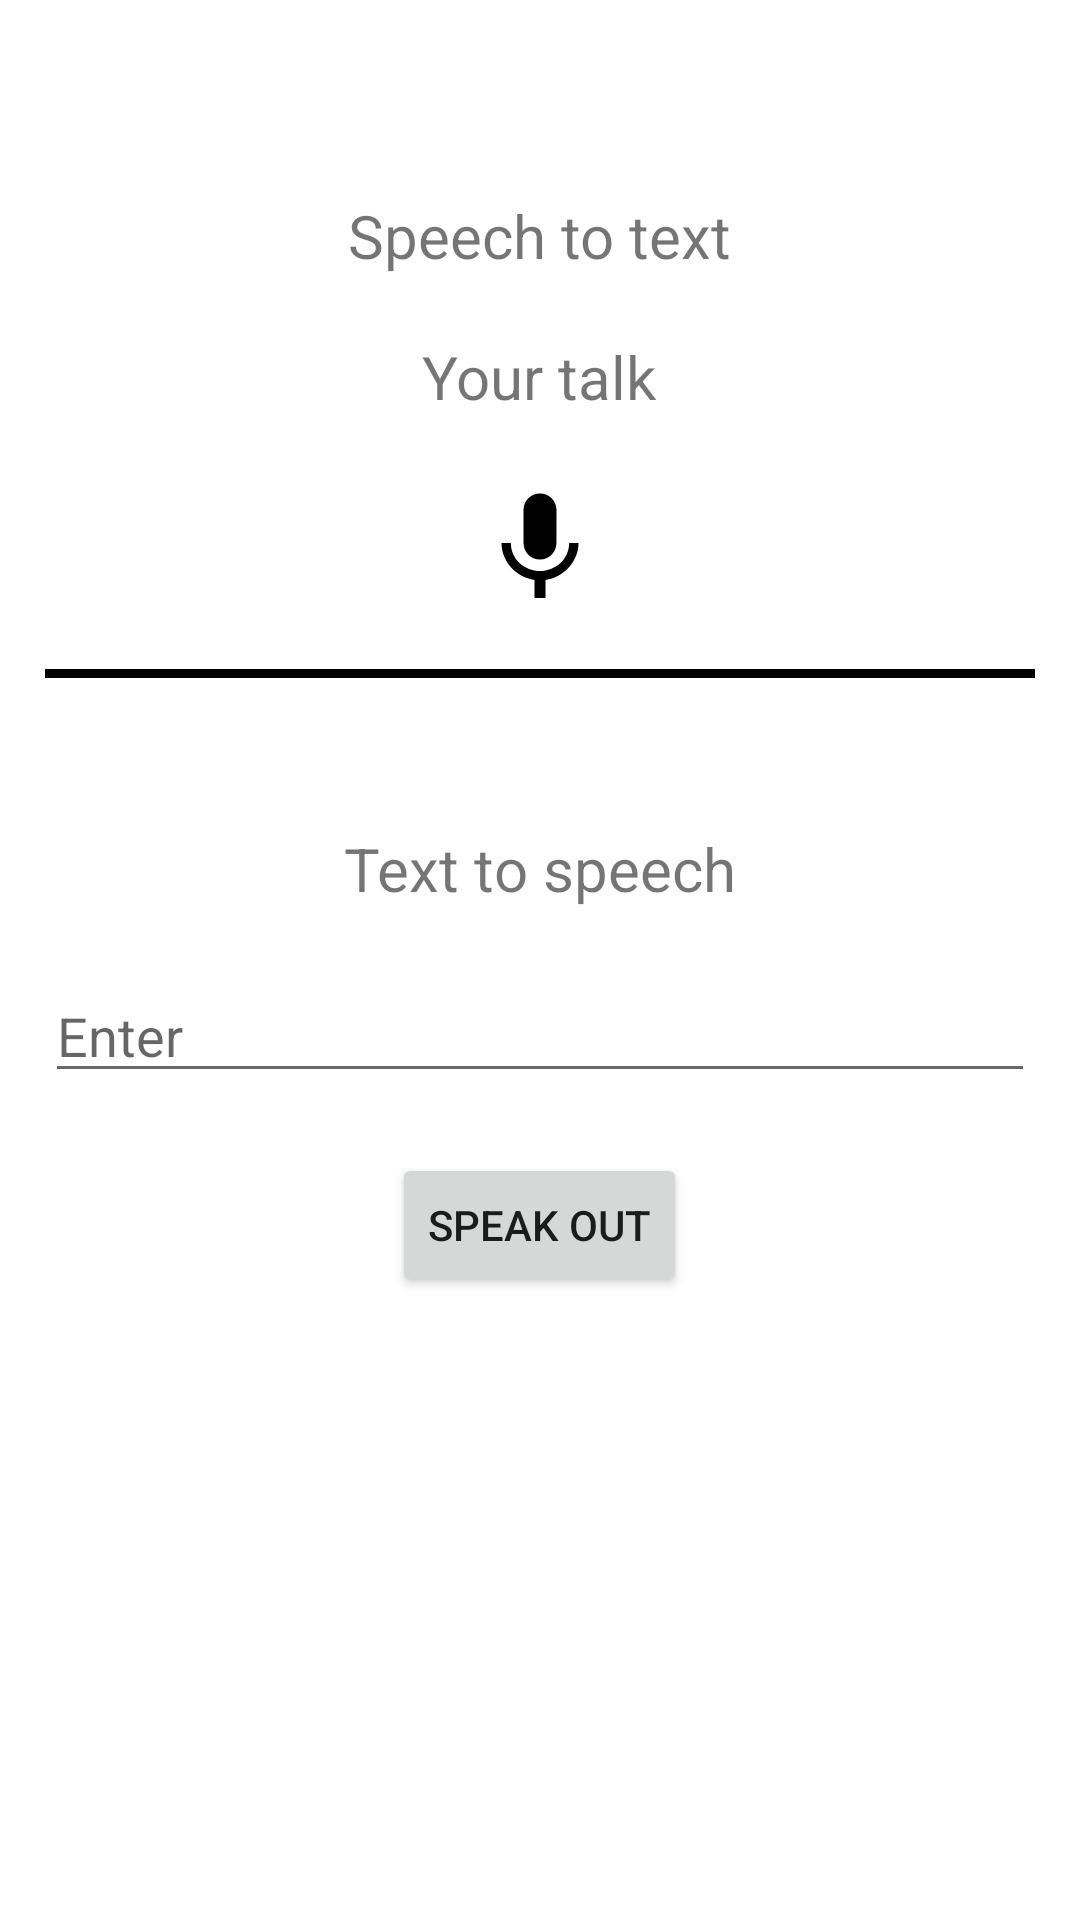

Layout XML and referenced resources for this Android screen:
<!-- AndroidManifest.xml: application theme Theme.SimpleUIElements -->
<!-- res/layout/activity_five_th.xml -->
<?xml version="1.0" encoding="utf-8"?>
<androidx.core.widget.NestedScrollView xmlns:android="http://schemas.android.com/apk/res/android"
    xmlns:tools="http://schemas.android.com/tools"
    android:layout_width="match_parent"
    android:layout_height="match_parent"
    tools:context=".activity.FiveThActivity">

    <LinearLayout
        android:layout_width="match_parent"
        android:layout_height="match_parent"
        android:layout_marginTop="50dp"
        android:orientation="vertical"
        android:padding="15dp">

        <LinearLayout
            android:layout_width="match_parent"
            android:layout_height="wrap_content"
            android:orientation="vertical">

            <androidx.appcompat.widget.AppCompatTextView
                android:layout_width="wrap_content"
                android:layout_height="wrap_content"
                android:layout_gravity="center"
                android:text="Speech to text"
                android:textSize="20sp" />

            <androidx.appcompat.widget.AppCompatTextView
                android:id="@+id/textVoice"
                android:layout_width="wrap_content"
                android:layout_height="wrap_content"
                android:layout_gravity="center"
                android:layout_marginTop="20dp"
                android:text="Your talk"
                android:textSize="20sp" />

            <androidx.appcompat.widget.AppCompatImageButton
                android:layout_width="wrap_content"
                android:layout_height="wrap_content"
                android:layout_gravity="center"
                android:layout_marginTop="20dp"
                android:id="@+id/btnVoice"
                android:background="@color/white"
                android:src="@drawable/ic_baseline_keyboard_voice_24" />

        </LinearLayout>

        <View
            android:layout_width="match_parent"
            android:layout_height="3dp"
            android:layout_marginTop="20dp"
            android:background="@color/black"/>

        <LinearLayout
            android:layout_width="match_parent"
            android:layout_height="wrap_content"
            android:layout_marginTop="50dp"
            android:orientation="vertical">

            <androidx.appcompat.widget.AppCompatTextView
                android:layout_width="wrap_content"
                android:layout_height="wrap_content"
                android:layout_gravity="center"
                android:text="Text to speech"
                android:textSize="20sp" />

            <androidx.appcompat.widget.AppCompatEditText
                android:id="@+id/editText"
                android:layout_width="match_parent"
                android:layout_height="wrap_content"
                android:layout_marginTop="20dp"
                android:hint="Enter" />

            <Button
                android:id="@+id/btnSpeech"
                android:layout_width="wrap_content"
                android:layout_height="wrap_content"
                android:layout_gravity="center"
                android:layout_marginTop="20dp"
                android:text="Speak out" />

        </LinearLayout>

    </LinearLayout>

</androidx.core.widget.NestedScrollView>
<!-- resources referenced by this layout -->
<resources>
  <color name="black">#FF000000</color>
  <color name="white">#FFFFFFFF</color>
  <!-- drawable ic_baseline_keyboard_voice_24 (drawable) -->
  <vector android:height="44dp" android:tint="#000000"
      android:viewportHeight="24" android:viewportWidth="24"
      android:width="44dp" xmlns:android="http://schemas.android.com/apk/res/android">
      <path android:fillColor="@android:color/white" android:pathData="M12,15c1.66,0 2.99,-1.34 2.99,-3L15,6c0,-1.66 -1.34,-3 -3,-3S9,4.34 9,6v6c0,1.66 1.34,3 3,3zM17.3,12c0,3 -2.54,5.1 -5.3,5.1S6.7,15 6.7,12L5,12c0,3.42 2.72,6.23 6,6.72L11,22h2v-3.28c3.28,-0.48 6,-3.3 6,-6.72h-1.7z"/>
  </vector>
  <style name="Theme.SimpleUIElements" parent="Theme.MaterialComponents.DayNight.DarkActionBar">
          
          <item name="colorPrimary">@color/purple_500</item>
          <item name="colorPrimaryVariant">@color/purple_700</item>
          <item name="colorOnPrimary">@color/white</item>
          
          <item name="colorSecondary">@color/teal_200</item>
          <item name="colorSecondaryVariant">@color/teal_700</item>
          <item name="colorOnSecondary">@color/black</item>
          
          <item name="android:statusBarColor" tools:targetApi="l">?attr/colorPrimaryVariant</item>
          
      </style>
  <color name="purple_500">#FF6200EE</color>
  <color name="purple_700">#FF3700B3</color>
  <color name="teal_200">#FF03DAC5</color>
  <color name="teal_700">#FF018786</color>
</resources>
